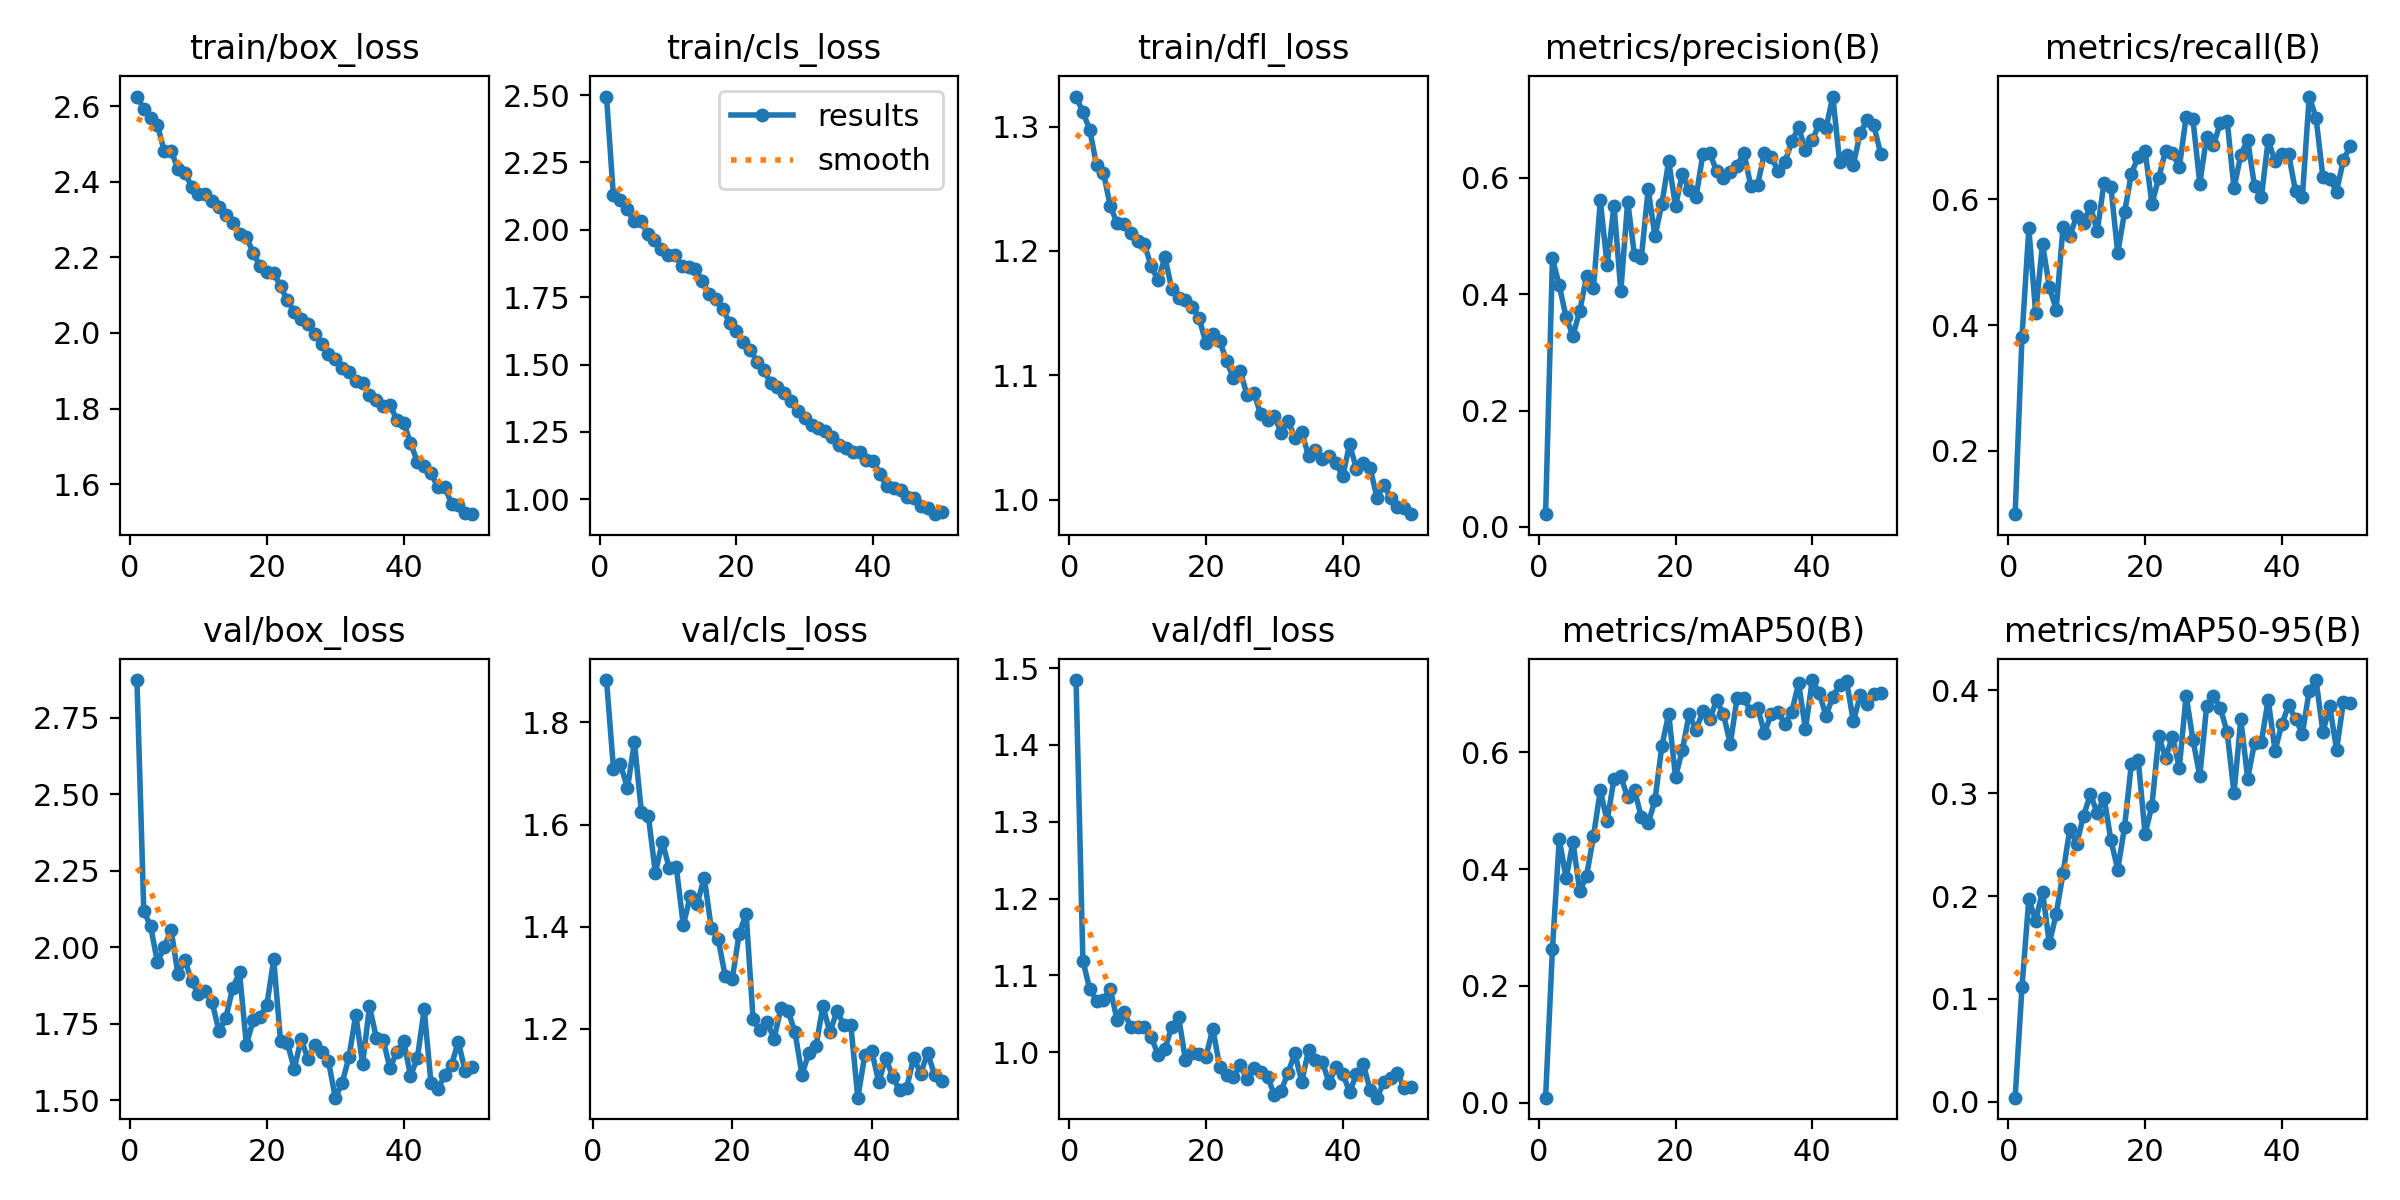

Source data for this figure (header and first rows):
epoch, train/box_loss, train/cls_loss, train/dfl_loss, metrics/precision(B), metrics/recall(B), metrics/mAP50(B), metrics/mAP50-95(B), val/box_loss, val/cls_loss, val/dfl_loss, lr/pg0, lr/pg1, lr/pg2
1, 2.625, 2.494, 1.324, 0.02194, 0.09926, 0.00877, 0.004, 2.873, inf, 1.485, 0.0005521, 0.0005521, 0.0005521
2, 2.593, 2.128, 1.312, 0.4617, 0.3811, 0.2636, 0.1118, 2.119, 1.883, 1.119, 0.001086, 0.001086, 0.001086
3, 2.567, 2.112, 1.298, 0.4153, 0.5535, 0.4515, 0.1972, 2.068, 1.709, 1.082, 0.001597, 0.001597, 0.001597
4, 2.55, 2.077, 1.269, 0.3605, 0.4194, 0.3843, 0.1762, 1.951, 1.718, 1.067, 0.001568, 0.001568, 0.001568
5, 2.48, 2.032, 1.263, 0.3286, 0.529, 0.4465, 0.2044, 2.002, 1.671, 1.069, 0.001535, 0.001535, 0.001535
6, 2.482, 2.034, 1.236, 0.372, 0.4606, 0.362, 0.1542, 2.056, 1.761, 1.082, 0.001502, 0.001502, 0.001502
7, 2.432, 1.985, 1.222, 0.4311, 0.4242, 0.3889, 0.1824, 1.911, 1.625, 1.042, 0.001469, 0.001469, 0.001469
8, 2.423, 1.963, 1.222, 0.4103, 0.5553, 0.4564, 0.2221, 1.96, 1.616, 1.052, 0.001436, 0.001436, 0.001436
9, 2.387, 1.931, 1.214, 0.5613, 0.5411, 0.5349, 0.2655, 1.888, 1.506, 1.033, 0.001403, 0.001403, 0.001403
10, 2.367, 1.906, 1.208, 0.4499, 0.574, 0.4823, 0.2511, 1.847, 1.566, 1.032, 0.00137, 0.00137, 0.00137
11, 2.367, 1.905, 1.205, 0.5526, 0.5625, 0.5542, 0.2781, 1.856, 1.514, 1.033, 0.001337, 0.001337, 0.001337
12, 2.348, 1.866, 1.188, 0.4056, 0.5899, 0.5588, 0.2989, 1.82, 1.516, 1.019, 0.001304, 0.001304, 0.001304
13, 2.333, 1.86, 1.176, 0.5594, 0.5487, 0.5229, 0.281, 1.725, 1.403, 0.9967, 0.001271, 0.001271, 0.001271
14, 2.311, 1.855, 1.195, 0.4673, 0.6266, 0.535, 0.2957, 1.77, 1.46, 1.004, 0.001238, 0.001238, 0.001238
15, 2.291, 1.81, 1.169, 0.4628, 0.6194, 0.4894, 0.2545, 1.867, 1.445, 1.033, 0.001205, 0.001205, 0.001205
16, 2.263, 1.761, 1.162, 0.5804, 0.5148, 0.4784, 0.2258, 1.918, 1.496, 1.046, 0.001172, 0.001172, 0.001172
17, 2.254, 1.744, 1.16, 0.4999, 0.5793, 0.5184, 0.2672, 1.682, 1.398, 0.9898, 0.001139, 0.001139, 0.001139
18, 2.212, 1.706, 1.155, 0.5558, 0.6407, 0.6111, 0.3287, 1.762, 1.376, 0.9992, 0.001106, 0.001106, 0.001106
19, 2.176, 1.654, 1.146, 0.6287, 0.6677, 0.6659, 0.3322, 1.773, 1.304, 0.9976, 0.001073, 0.001073, 0.001073
20, 2.162, 1.625, 1.126, 0.5514, 0.6774, 0.5578, 0.2603, 1.812, 1.297, 0.9942, 0.00104, 0.00104, 0.00104
21, 2.159, 1.585, 1.133, 0.6074, 0.5926, 0.6043, 0.2878, 1.96, 1.386, 1.03, 0.001007, 0.001007, 0.001007
22, 2.123, 1.556, 1.128, 0.5785, 0.634, 0.6655, 0.3553, 1.692, 1.426, 0.9812, 0.0009739, 0.0009739, 0.0009739
23, 2.086, 1.51, 1.112, 0.5675, 0.6774, 0.6381, 0.3347, 1.688, 1.219, 0.9697, 0.0009409, 0.0009409, 0.0009409
24, 2.057, 1.48, 1.098, 0.6411, 0.6736, 0.6707, 0.3549, 1.603, 1.197, 0.9679, 0.0009078, 0.0009078, 0.0009078
25, 2.037, 1.431, 1.104, 0.6436, 0.6505, 0.6571, 0.3246, 1.7, 1.214, 0.9828, 0.0008748, 0.0008748, 0.0008748
26, 2.024, 1.417, 1.084, 0.6118, 0.7307, 0.6889, 0.3951, 1.636, 1.181, 0.9651, 0.0008418, 0.0008418, 0.0008418
27, 1.996, 1.394, 1.086, 0.5994, 0.7269, 0.6661, 0.3519, 1.681, 1.241, 0.9791, 0.0008088, 0.0008088, 0.0008088
28, 1.972, 1.365, 1.069, 0.6098, 0.6248, 0.6138, 0.3166, 1.657, 1.236, 0.9737, 0.0007758, 0.0007758, 0.0007758
29, 1.945, 1.327, 1.064, 0.6211, 0.6994, 0.6932, 0.3846, 1.629, 1.194, 0.9681, 0.0007428, 0.0007428, 0.0007428
30, 1.931, 1.301, 1.067, 0.6437, 0.6857, 0.6923, 0.395, 1.509, 1.11, 0.9444, 0.0007098, 0.0007098, 0.0007098
31, 1.909, 1.274, 1.053, 0.5865, 0.7212, 0.6704, 0.3828, 1.556, 1.154, 0.9497, 0.0006768, 0.0006768, 0.0006768
32, 1.898, 1.265, 1.063, 0.5886, 0.7251, 0.6764, 0.3595, 1.641, 1.166, 0.9732, 0.0006438, 0.0006438, 0.0006438
33, 1.873, 1.252, 1.05, 0.6422, 0.6173, 0.6334, 0.3001, 1.78, 1.245, 0.9983, 0.0006108, 0.0006108, 0.0006108
34, 1.867, 1.23, 1.055, 0.6353, 0.6708, 0.6654, 0.3718, 1.618, 1.193, 0.9613, 0.0005778, 0.0005778, 0.0005778
35, 1.837, 1.2, 1.035, 0.6124, 0.6943, 0.6687, 0.3143, 1.807, 1.235, 1.002, 0.0005448, 0.0005448, 0.0005448
36, 1.823, 1.191, 1.04, 0.6273, 0.6208, 0.649, 0.3488, 1.705, 1.208, 0.9898, 0.0005118, 0.0005118, 0.0005118
37, 1.807, 1.175, 1.032, 0.6629, 0.6028, 0.67, 0.3497, 1.697, 1.207, 0.9877, 0.0004788, 0.0004788, 0.0004788
38, 1.808, 1.173, 1.035, 0.6871, 0.6938, 0.7182, 0.391, 1.604, 1.065, 0.96, 0.0004458, 0.0004458, 0.0004458
39, 1.771, 1.146, 1.03, 0.6478, 0.6604, 0.6398, 0.3414, 1.659, 1.149, 0.9805, 0.0004127, 0.0004127, 0.0004127
40, 1.763, 1.142, 1.019, 0.6647, 0.6718, 0.7238, 0.3672, 1.694, 1.156, 0.9719, 0.0003797, 0.0003797, 0.0003797
41, 1.709, 1.093, 1.045, 0.6933, 0.6712, 0.7019, 0.3856, 1.58, 1.096, 0.9481, 0.0003467, 0.0003467, 0.0003467
42, 1.66, 1.048, 1.025, 0.6854, 0.6126, 0.6626, 0.3723, 1.637, 1.143, 0.9709, 0.0003137, 0.0003137, 0.0003137
43, 1.649, 1.04, 1.029, 0.74, 0.6038, 0.6952, 0.3581, 1.797, 1.106, 0.9842, 0.0002807, 0.0002807, 0.0002807
44, 1.63, 1.034, 1.026, 0.6268, 0.7632, 0.716, 0.3997, 1.556, 1.08, 0.9509, 0.0002477, 0.0002477, 0.0002477
45, 1.592, 1.009, 1.002, 0.6403, 0.7294, 0.723, 0.4101, 1.537, 1.085, 0.9406, 0.0002147, 0.0002147, 0.0002147
46, 1.593, 1.003, 1.011, 0.6226, 0.6353, 0.653, 0.3596, 1.581, 1.143, 0.9605, 0.0001817, 0.0001817, 0.0001817
47, 1.549, 0.9759, 1.002, 0.6771, 0.6323, 0.6974, 0.3846, 1.617, 1.112, 0.9658, 0.0001487, 0.0001487, 0.0001487
48, 1.544, 0.9666, 0.9938, 0.6995, 0.6121, 0.6825, 0.3424, 1.691, 1.153, 0.9724, 0.0001157, 0.0001157, 0.0001157
49, 1.524, 0.9445, 0.9933, 0.6903, 0.6626, 0.6995, 0.3888, 1.594, 1.11, 0.9533, 8.2683e-05, 8.2683e-05, 8.2683e-05
50, 1.521, 0.9536, 0.9883, 0.6414, 0.6842, 0.7014, 0.3882, 1.609, 1.098, 0.9549, 4.9677e-05, 4.9677e-05, 4.9677e-05
